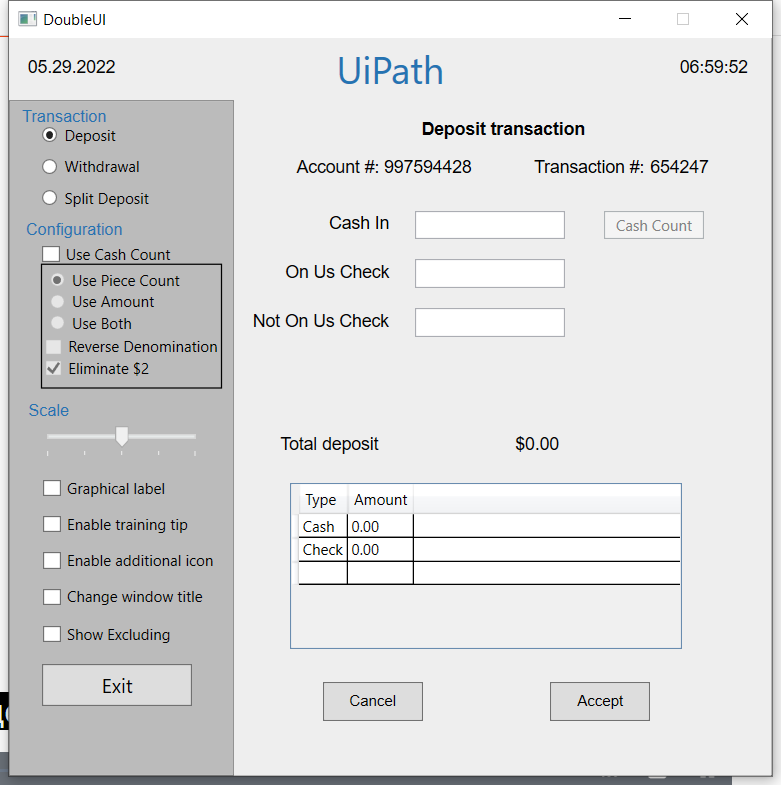
Workflow: UITest

Step 1: Use Application: DoubleUI on the element in window 'DoubleUI' (doubleui.exe)

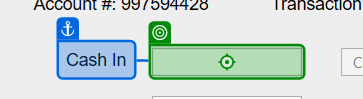
Step 2: type "1000" into 'Cash In'

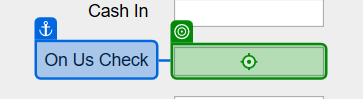
Step 3: type "200" into 'On Us Check'

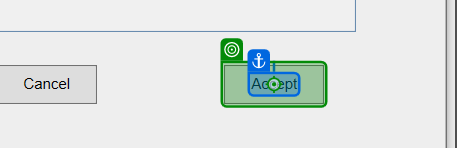
Step 4: click on 'Accept'

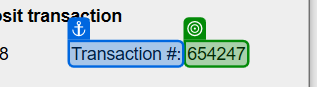
Step 5: get-text from 'Transaction #'